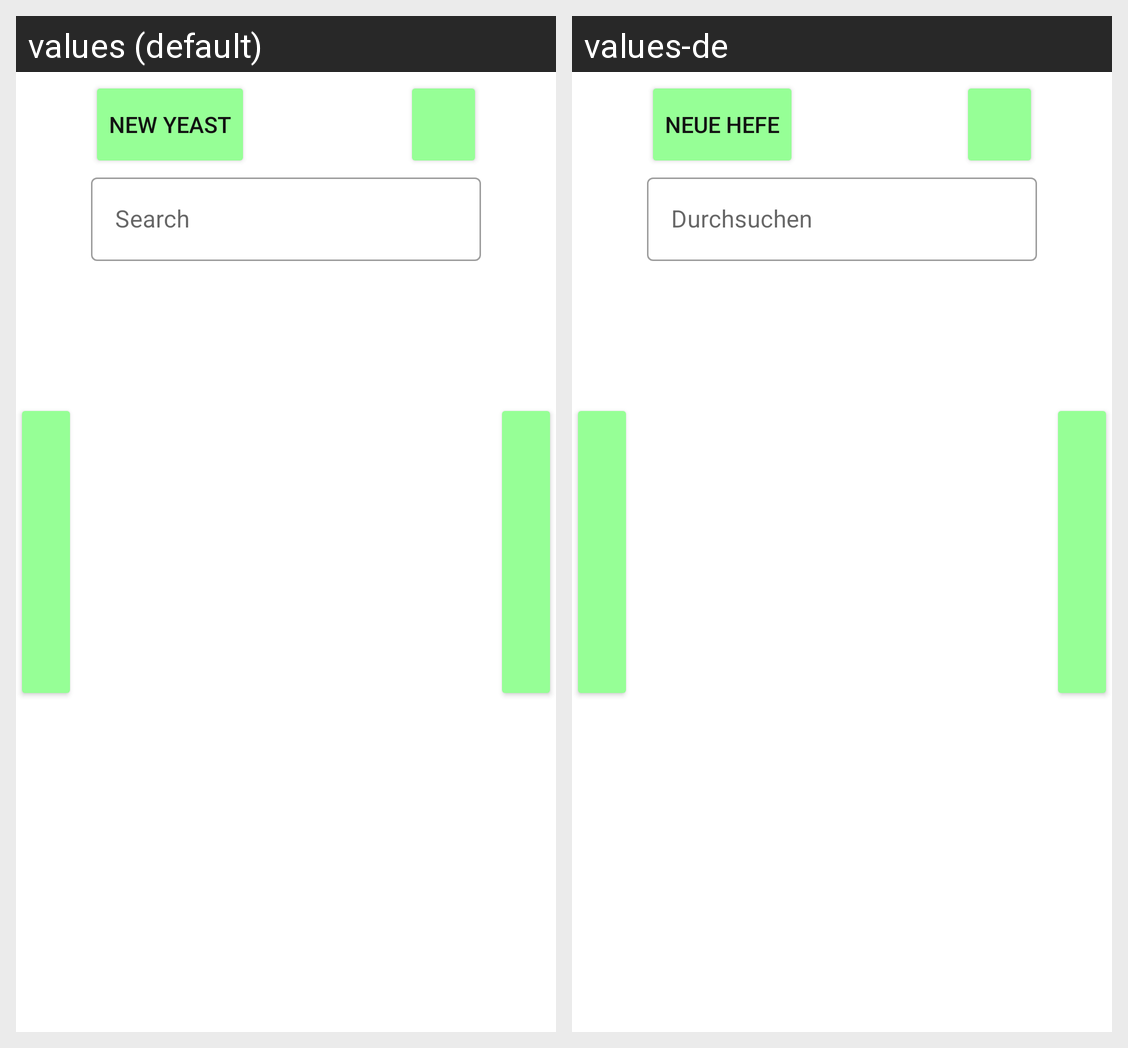

Here is an Android app screen in its default locale and in the app's own translations. Write out the translated-string differences for the strings that appear on this screen.
Android screen res/layout/fragment_yeast_stock.xml rendered under 2 locales, left to right: values (default), values-de. Device: Nexus 5 (rendered at 1080×1920; each locale shown at half size, 540×960, under a caption strip naming it); theme Theme.Brauport.
Strings drawn on this screen, with the default value and each locale's value (text and hints the layout hard-codes, and strings that could not be matched under every locale, appear in the picture but are not listed):

new_yeast
  values: New Yeast
  values-de: Neue Hefe

search_string
  values: Search
  values-de: Durchsuchen
